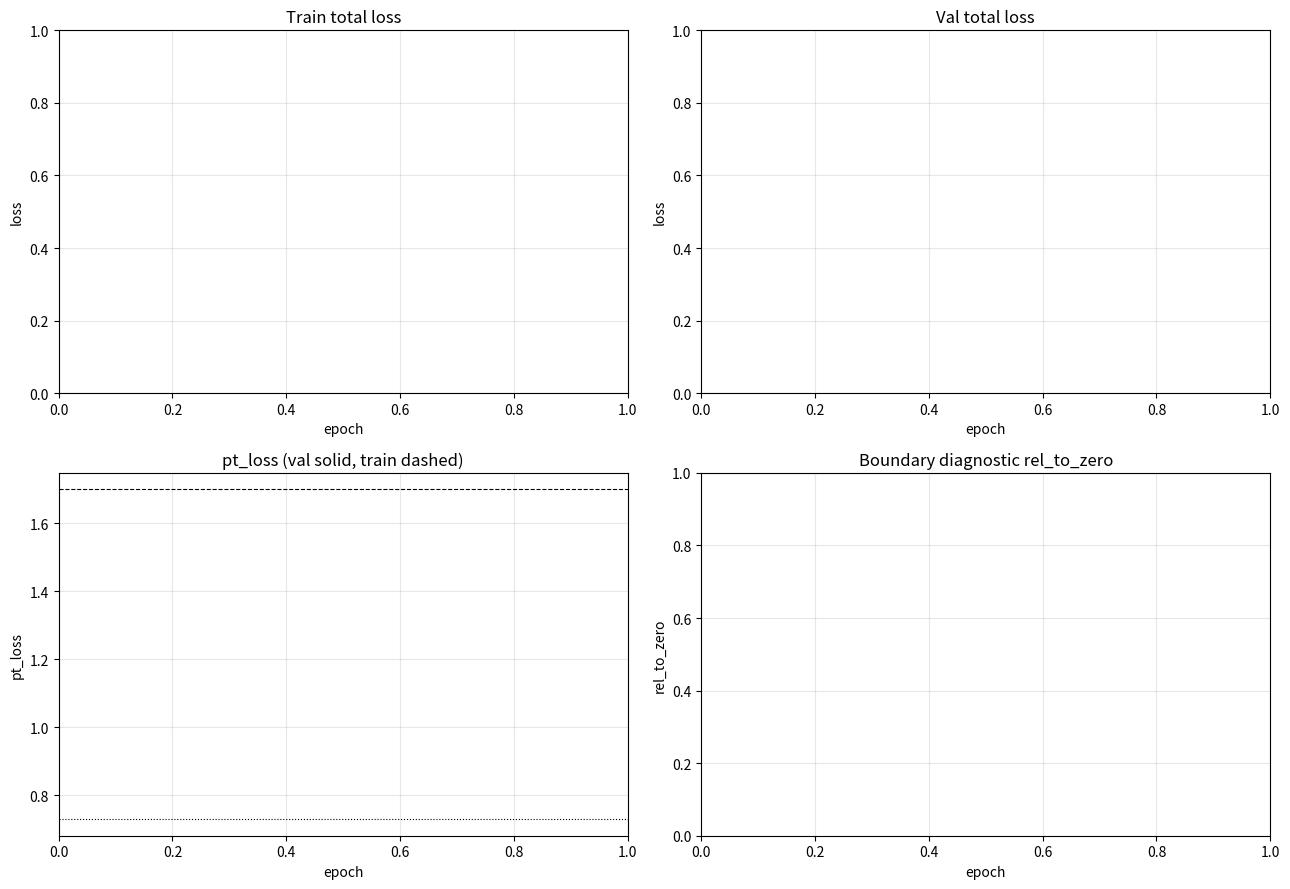

Source code (Python):
"""Plot train/val loss trajectories for all runs, plus rel_to_zero per epoch.

Usage:
    python plot_runs.py
    python plot_runs.py --runs_dir runs --pattern 'pvfm_*' --out plots/all.png
"""

from __future__ import annotations

import argparse
import csv
import json
from pathlib import Path

import numpy as np


def _read_log(run_dir: Path):
    p = run_dir / "log.json"
    if not p.exists() or p.stat().st_size == 0:
        return None
    try:
        with open(p) as f:
            log = json.load(f)
    except (json.JSONDecodeError, OSError):
        return None
    return log


def _read_per_epoch_rel(run_dir: Path) -> dict:
    """Return {epoch_int: rel_to_zero (inner-cube aggregate)} for diagnostics found."""
    out = {}
    for csv_path in run_dir.glob("**/boundary_error.csv"):
        epoch_dir = csv_path.parent.name
        if not epoch_dir.startswith("epoch"):
            continue
        try:
            ep = int(epoch_dir.replace("epoch", ""))
        except ValueError:
            continue
        try:
            with open(csv_path) as f:
                rows = list(csv.DictReader(f))
        except OSError:
            continue
        total_err = total_zero = total_cnt = 0.0
        for r in rows:
            d = int(r["distance_from_edge"])
            if d < 4:
                continue
            n = float(r["count"])
            total_err += float(r["mean_sq_error"]) * n
            total_zero += float(r["baseline_zero"]) * n
            total_cnt += n
        if total_cnt > 0 and total_zero > 0:
            out[ep] = (total_err / total_cnt) / (total_zero / total_cnt)
    return out


def main() -> None:
    p = argparse.ArgumentParser()
    p.add_argument("--runs_dir", type=str, default="runs")
    p.add_argument("--pattern", type=str, default="pvfm_*")
    p.add_argument("--out", type=str, default="plots/all_runs.png")
    args = p.parse_args()

    import matplotlib
    matplotlib.use("Agg")
    import matplotlib.pyplot as plt

    fig, axes = plt.subplots(2, 2, figsize=(13, 9))
    ax_train, ax_val, ax_pt, ax_rel = axes.ravel()

    runs = []
    for d in sorted(Path(args.runs_dir).glob(args.pattern)):
        if not d.is_dir():
            continue
        log = _read_log(d)
        if log is None:
            continue
        runs.append((d.name, d, log))

    cmap = plt.get_cmap("tab20")
    for i, (name, d, log) in enumerate(runs):
        color = cmap(i % 20)
        train = log.get("train", [])
        val = log.get("val", [])
        if train:
            ax_train.plot([t["epoch"] for t in train],
                          [t["loss"] for t in train],
                          label=name, color=color, lw=1.4)
            ax_pt.plot([t["epoch"] for t in train],
                       [t["pt_loss"] for t in train],
                       color=color, lw=1.0, ls="--", alpha=0.7)
        if val:
            ax_val.plot([v.get("epoch", j) for j, v in enumerate(val)],
                        [v["loss"] for v in val],
                        label=name, color=color, lw=1.4, marker="o", ms=3)
            ax_pt.plot([v.get("epoch", j) for j, v in enumerate(val)],
                       [v["pt_loss"] for v in val],
                       color=color, lw=1.4, marker="o", ms=3, label=name)
        rel = _read_per_epoch_rel(d)
        if rel:
            xs = sorted(rel.keys())
            ax_rel.plot(xs, [rel[x] for x in xs],
                        label=name, color=color, lw=1.4, marker="s", ms=4)

    for ax, title, ylabel in [
            (ax_train, "Train total loss", "loss"),
            (ax_val,   "Val total loss",   "loss"),
            (ax_pt,    "pt_loss (val solid, train dashed)", "pt_loss"),
            (ax_rel,   "Boundary diagnostic rel_to_zero", "rel_to_zero"),
            ]:
        ax.set_title(title)
        ax.set_xlabel("epoch")
        ax.set_ylabel(ylabel)
        ax.grid(alpha=0.3)
        if ax.get_legend_handles_labels()[0]:
            ax.legend(fontsize=7, loc="best")
    ax_rel.axhline(1.0, color="k", lw=0.8, ls=":", label="baseline=1")
    ax_pt.axhline(0.73, color="k", lw=0.8, ls=":", label="direct baseline=0.73")
    ax_pt.axhline(1.7,  color="k", lw=0.8, ls="--", label="FM baseline=1.7")

    out = Path(args.out)
    out.parent.mkdir(parents=True, exist_ok=True)
    fig.tight_layout()
    fig.savefig(out, dpi=120)
    print(f"[plot_runs] wrote {out}  ({len(runs)} runs)")


if __name__ == "__main__":
    main()
